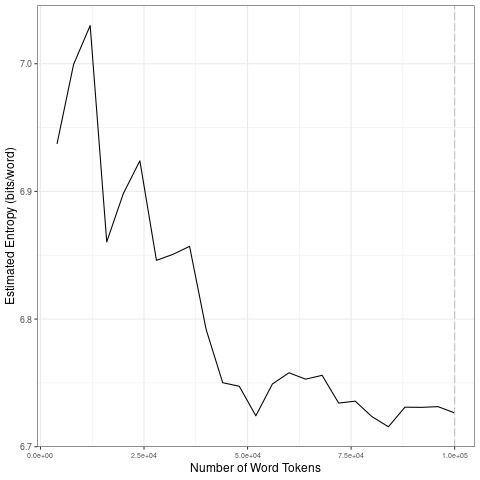

The table this chart was drawn from, first rows:
file, entropy.Corpus.Size, entropy.Entropy, sd.Corpus.Size, sd.SD
data/covid-clean/2020_by_en/2020-08-24_t…, 4000, 6.937, 20000, 0.06996
data/covid-clean/2020_by_en/2020-08-24_t…, 8000, 6.999, 40000, 0.04702
data/covid-clean/2020_by_en/2020-08-24_t…, 12000, 7.03, 60000, 0.0127
data/covid-clean/2020_by_en/2020-08-24_t…, 16000, 6.86, 80000, 0.0136
data/covid-clean/2020_by_en/2020-08-24_t…, 20000, 6.898, 1e+05, 0.006702
data/covid-clean/2020_by_en/2020-08-24_t…, 24000, 6.924, 20000, 0.06996
data/covid-clean/2020_by_en/2020-08-24_t…, 28000, 6.846, 40000, 0.04702
data/covid-clean/2020_by_en/2020-08-24_t…, 32000, 6.851, 60000, 0.0127
data/covid-clean/2020_by_en/2020-08-24_t…, 36000, 6.857, 80000, 0.0136
data/covid-clean/2020_by_en/2020-08-24_t…, 40000, 6.792, 1e+05, 0.006702
data/covid-clean/2020_by_en/2020-08-24_t…, 44000, 6.75, 20000, 0.06996
data/covid-clean/2020_by_en/2020-08-24_t…, 48000, 6.747, 40000, 0.04702
data/covid-clean/2020_by_en/2020-08-24_t…, 52000, 6.724, 60000, 0.0127
data/covid-clean/2020_by_en/2020-08-24_t…, 56000, 6.749, 80000, 0.0136
data/covid-clean/2020_by_en/2020-08-24_t…, 60000, 6.758, 1e+05, 0.006702
data/covid-clean/2020_by_en/2020-08-24_t…, 64000, 6.753, 20000, 0.06996
data/covid-clean/2020_by_en/2020-08-24_t…, 68000, 6.756, 40000, 0.04702
data/covid-clean/2020_by_en/2020-08-24_t…, 72000, 6.734, 60000, 0.0127
data/covid-clean/2020_by_en/2020-08-24_t…, 76000, 6.736, 80000, 0.0136
data/covid-clean/2020_by_en/2020-08-24_t…, 80000, 6.724, 1e+05, 0.006702
data/covid-clean/2020_by_en/2020-08-24_t…, 84000, 6.716, 20000, 0.06996
data/covid-clean/2020_by_en/2020-08-24_t…, 88000, 6.731, 40000, 0.04702
data/covid-clean/2020_by_en/2020-08-24_t…, 92000, 6.731, 60000, 0.0127
data/covid-clean/2020_by_en/2020-08-24_t…, 96000, 6.731, 80000, 0.0136
data/covid-clean/2020_by_en/2020-08-24_t…, 1e+05, 6.726, 1e+05, 0.006702
